Run: headless pygame with SDL's dummy video driver; simulated clock (each Clock.tick advances the game by its frame time, no real sleeping); random seed 0; keys injected as events and as key.get_pressed() state; no mouse input.
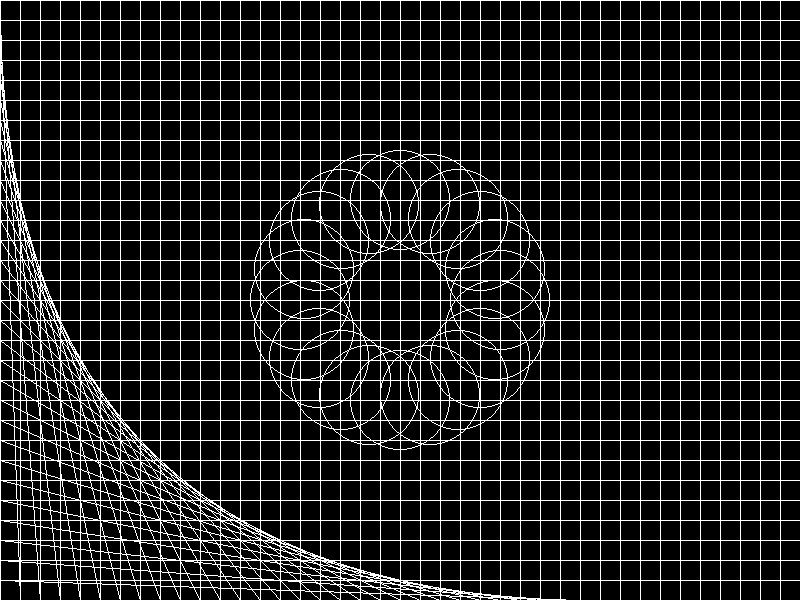
Frame 1 of 4 · flips 1–60 · no input
Frame 2 of 4 · flips 61–180 · tapped SPACE, RETURN · held RIGHT (→), D · screen unchanged from frame 1, image omitted
Frame 3 of 4 · flips 181–300 · held DOWN (↓), S · screen unchanged from frame 2, image omitted
Frame 4 of 4 · flips 301–420 · held LEFT (←), A, UP (↑), W · screen unchanged from frame 3, image omitted

The pygame program that drew these frames:

import pygame
from math import cos, sin, pi
pygame.init()

FPS = 60
WIDTH, HEIGHT = 800, 600
SPACE_BETWEEN = 20
BIG_RADIUS = 100
SMALL_RADIUS = 50
THETA = 0
NUMBER_OF_CIRCLES = 20


screen = pygame.display.set_mode((WIDTH, HEIGHT))
pygame.display.set_caption("LINES")

clock = pygame.time.Clock()

run = True

while run:
    clock.tick(FPS)
    for event in pygame.event.get():
        if event.type == pygame.QUIT:
            run = False

    #Drawing the grid
    for i in range(WIDTH//SPACE_BETWEEN):
        pygame.draw.line(screen, (255, 255, 255), (SPACE_BETWEEN*i, 0), (SPACE_BETWEEN*i, HEIGHT))

    for i in range(HEIGHT//SPACE_BETWEEN):
        pygame.draw.line(screen, (255, 255, 255), (0, SPACE_BETWEEN*i), (WIDTH, SPACE_BETWEEN*i))

    #Drawing the curved plan
    for i in range(WIDTH//SPACE_BETWEEN):
        pygame.draw.line(screen, (255, 255, 255), (0, SPACE_BETWEEN*i), (SPACE_BETWEEN*i, HEIGHT))

    #Drawing the circles
    while THETA < 2*pi:
        pygame.draw.circle(screen, (255, 255, 255), (WIDTH/2 + BIG_RADIUS*cos(THETA), HEIGHT/2 + BIG_RADIUS*sin(THETA)), SMALL_RADIUS, 1)
        THETA += (2*pi / NUMBER_OF_CIRCLES)
    

    dt = clock.tick(FPS)/1000

    pygame.display.update()

    
